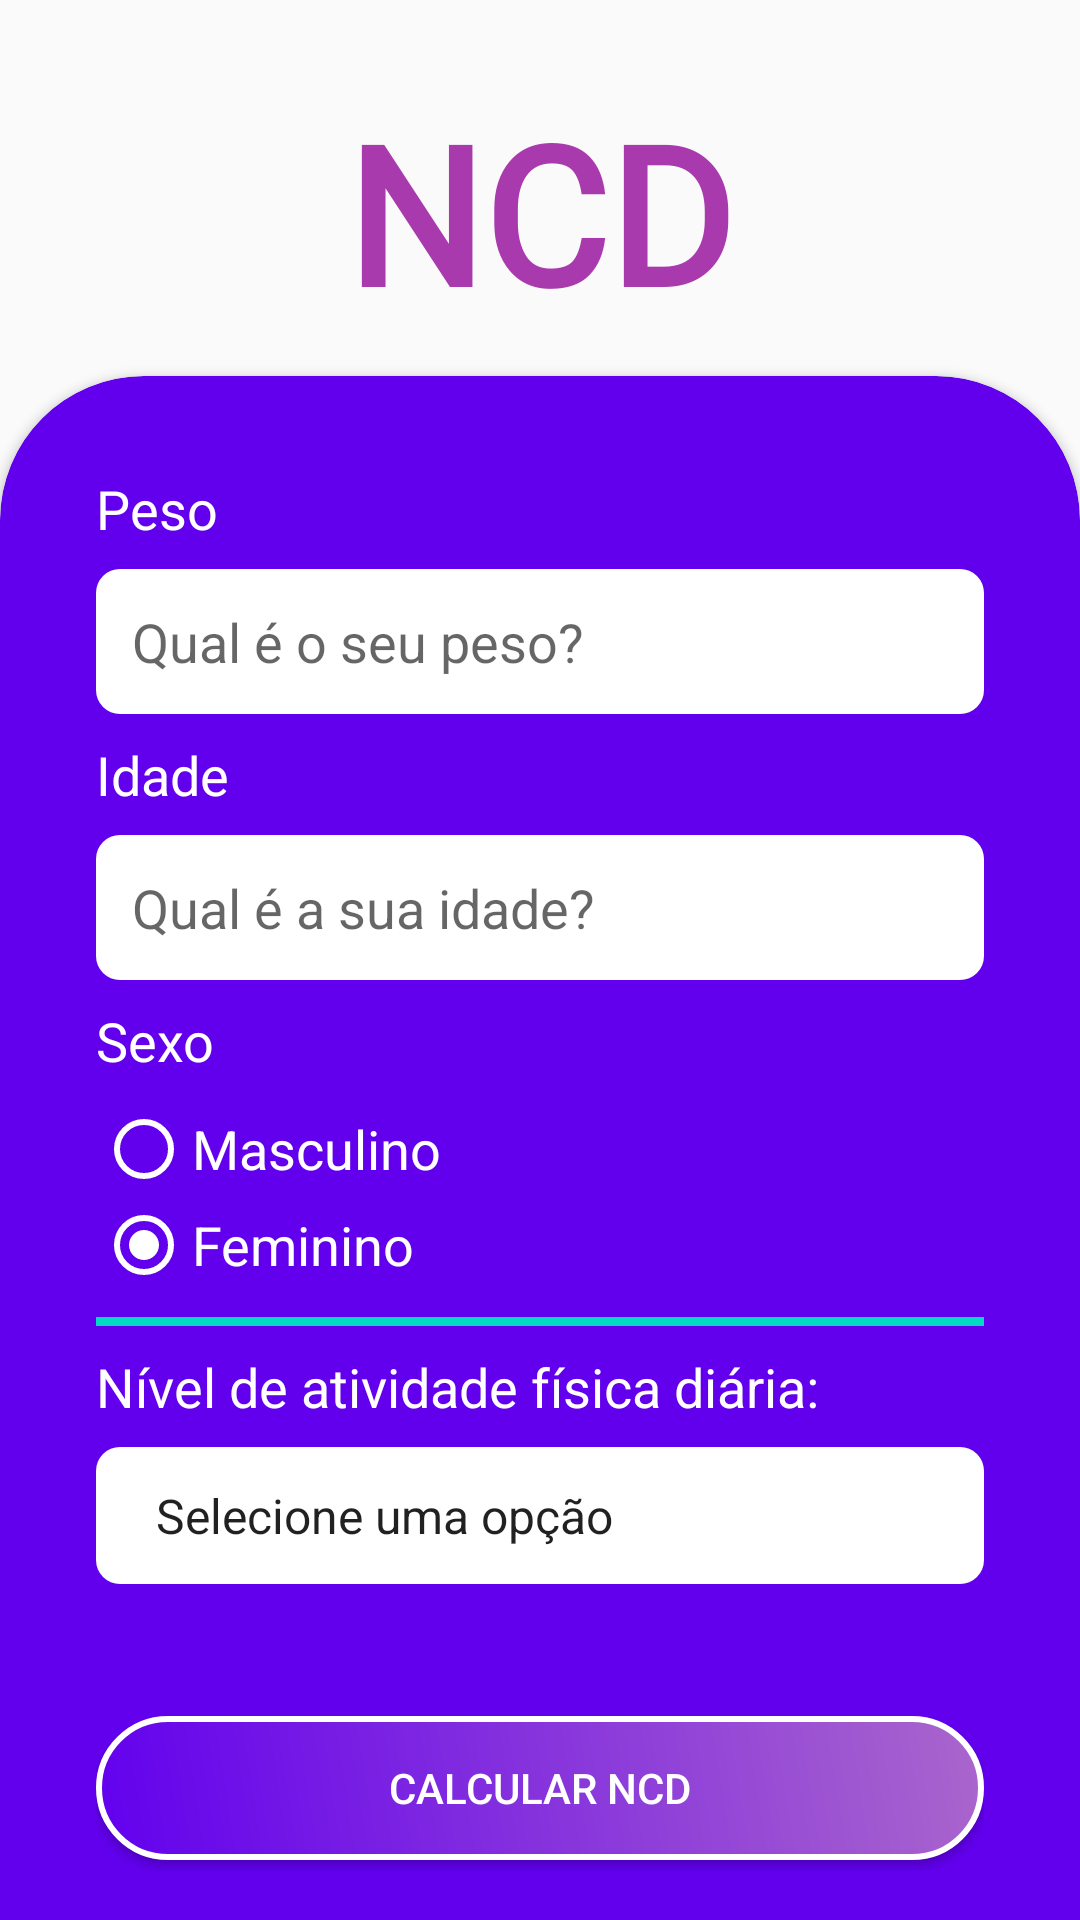

This screen was rendered from an Android layout file. Write that file and the resources it references.
<!-- AndroidManifest.xml: application theme AppTheme -->
<!-- res/layout/activity_ncd.xml -->
<?xml version="1.0" encoding="utf-8"?>
<ScrollView xmlns:android="http://schemas.android.com/apk/res/android"
    xmlns:app="http://schemas.android.com/apk/res-auto"
    xmlns:tools="http://schemas.android.com/tools"
    android:layout_width="match_parent"
    android:layout_height="match_parent"
    android:fillViewport="true">

    <LinearLayout
        android:layout_width="match_parent"
        android:layout_height="wrap_content"
        android:gravity="center|bottom"
        android:orientation="vertical"
        tools:context=".NcdActivity">

        <ImageView
            android:layout_width="wrap_content"
            android:layout_height="wrap_content"
            android:layout_marginTop="16dp"
            android:src="@drawable/ncd" />

        <TextView
            android:layout_width="wrap_content"
            android:layout_height="wrap_content"
            android:layout_marginTop="12dp"
            android:layout_marginBottom="12dp"
            android:text="NCD"
            android:fontFamily="@font/luckiest_guy"
            android:textAppearance="@style/title"
            android:textSize="64sp" />

        <androidx.cardview.widget.CardView
            android:layout_width="match_parent"
            android:layout_height="match_parent"
            android:layout_marginBottom="-48dp"
            app:cardBackgroundColor="@color/colorPrimary"
            app:cardCornerRadius="48dp">

            <LinearLayout
                android:layout_width="match_parent"
                android:layout_height="match_parent"
                android:layout_margin="32dp"
                android:orientation="vertical">

                <TextView
                    android:layout_width="wrap_content"
                    android:layout_height="wrap_content"
                    android:layout_marginBottom="8dp"
                    android:text="Peso"
                    android:textAppearance="@style/label_dark_form" />

                <EditText
                    android:id="@+id/edit_text_weight"
                    android:layout_width="match_parent"
                    android:layout_height="wrap_content"
                    android:layout_marginBottom="8dp"
                    android:background="@drawable/edit_round_background"
                    android:hint="Qual é o seu peso?"
                    android:inputType="number"
                    android:padding="12dp" />

                <TextView
                    android:layout_width="wrap_content"
                    android:layout_height="wrap_content"
                    android:layout_marginBottom="8dp"
                    android:text="Idade"
                    android:textAppearance="@style/label_dark_form" />

                <EditText
                    android:id="@+id/edit_text_age"
                    android:layout_width="match_parent"
                    android:layout_height="wrap_content"
                    android:layout_marginBottom="8dp"
                    android:background="@drawable/edit_round_background"
                    android:hint="Qual é a sua idade?"
                    android:inputType="number"
                    android:padding="12dp" />

                <TextView
                    android:id="@+id/text_view_sex_title"
                    android:layout_width="wrap_content"
                    android:layout_height="wrap_content"
                    android:layout_marginBottom="8dp"
                    android:text="Sexo"
                    android:textAppearance="@style/label_dark_form" />

                <RadioGroup
                    android:id="@+id/radio_group_sex"
                    android:layout_width="match_parent"
                    android:layout_height="wrap_content">

                    <RadioButton
                        android:id="@+id/radio_male"
                        android:layout_width="wrap_content"
                        android:layout_height="wrap_content"
                        android:buttonTint="@android:color/white"
                        android:text="Masculino"
                        android:textAppearance="@style/label_dark_form"
                        android:textColor="@android:color/white" />

                    <RadioButton
                        android:id="@+id/radio_female"
                        android:layout_width="wrap_content"
                        android:layout_height="wrap_content"
                        android:buttonTint="@android:color/white"
                        android:text="Feminino"
                        android:textAppearance="@style/label_dark_form"
                        android:textColor="@android:color/white"
                        android:checked="true"/>
                </RadioGroup>

                <View
                    android:layout_width="match_parent"
                    android:layout_height="3dp"
                    android:layout_marginTop="8dp"
                    android:layout_marginBottom="8dp"
                    android:background="@color/colorAccent" />

                <TextView
                    android:layout_width="wrap_content"
                    android:layout_height="wrap_content"
                    android:layout_marginBottom="8dp"
                    android:text="Nível de atividade física diária:"
                    android:textAppearance="@style/label_dark_form" />

                <Spinner
                    android:id="@+id/spinner_exercise_level"
                    android:layout_width="match_parent"
                    android:layout_height="wrap_content"
                    android:layout_marginBottom="8dp"
                    android:padding="12dp"
                    android:background="@drawable/edit_round_background"
                    android:entries="@array/exerciseLevel"/>

                <Button
                    android:id="@+id/button_ncd_calculate"
                    android:layout_width="match_parent"
                    android:layout_height="wrap_content"
                    android:padding="12dp"
                    android:layout_marginTop="36dp"
                    android:background="@drawable/square_button"
                    android:textAllCaps="true"
                    android:text="calcular ncd"
                    android:textColor="@android:color/white"/>

            </LinearLayout>


        </androidx.cardview.widget.CardView>

    </LinearLayout>
</ScrollView>
<!-- resources referenced by this layout -->
<resources>
  <string-array name="exerciseLevel">
          <item>Selecione uma opção</item>
          <item>Leve</item>
          <item>Moderada</item>
          <item>Intensa</item>
          <item>Não pratico atividade física</item>
      </string-array>
  <color name="colorAccent">#03DAC5</color>
  <color name="colorPrimary">#6200EE</color>
  <!-- drawable edit_round_background (drawable) -->
  <?xml version="1.0" encoding="utf-8"?>
  <shape
      xmlns:android="http://schemas.android.com/apk/res/android"
      android:shape="rectangle">
  
      <solid android:color="@android:color/white"/>
      <corners
          android:topLeftRadius="8dp"
          android:topRightRadius="8dp"
          android:bottomLeftRadius="8dp"
          android:bottomRightRadius="8dp"/>
  </shape>
  <!-- drawable square_button (drawable) -->
  <?xml version="1.0" encoding="utf-8"?>
  <shape
      xmlns:android="http://schemas.android.com/apk/res/android"
      android:shape="rectangle">
  
      <gradient
          android:startColor="@color/colorPrimary"
          android:endColor="@android:color/holo_purple"
          android:angle="45"/>
  
      <corners android:radius="24dp"/>
  
      <stroke
          android:color="@android:color/white"
          android:width="2dp" />
  </shape>
  <style name="label_dark_form" parent="TextAppearance.AppCompat.Medium">
          <item name="android:textColor">@android:color/white</item>
      </style>
  <style name="title" parent="TextAppearance.AppCompat.Large">
          <item name="android:textSize">32sp</item>
          <item name="android:textColor">@color/colorTitle</item>
          <item name="android:textStyle">bold</item>
      </style>
  <style name="AppTheme" parent="Theme.AppCompat.Light.NoActionBar">
          
          <item name="colorPrimary">@color/colorPrimary</item>
          <item name="colorPrimaryDark">@color/colorPrimaryDark</item>
          <item name="colorAccent">@color/colorAccent</item>
      </style>
  <color name="colorTitle">#A83AAE</color>
  <color name="colorPrimaryDark">#3700B3</color>
</resources>
